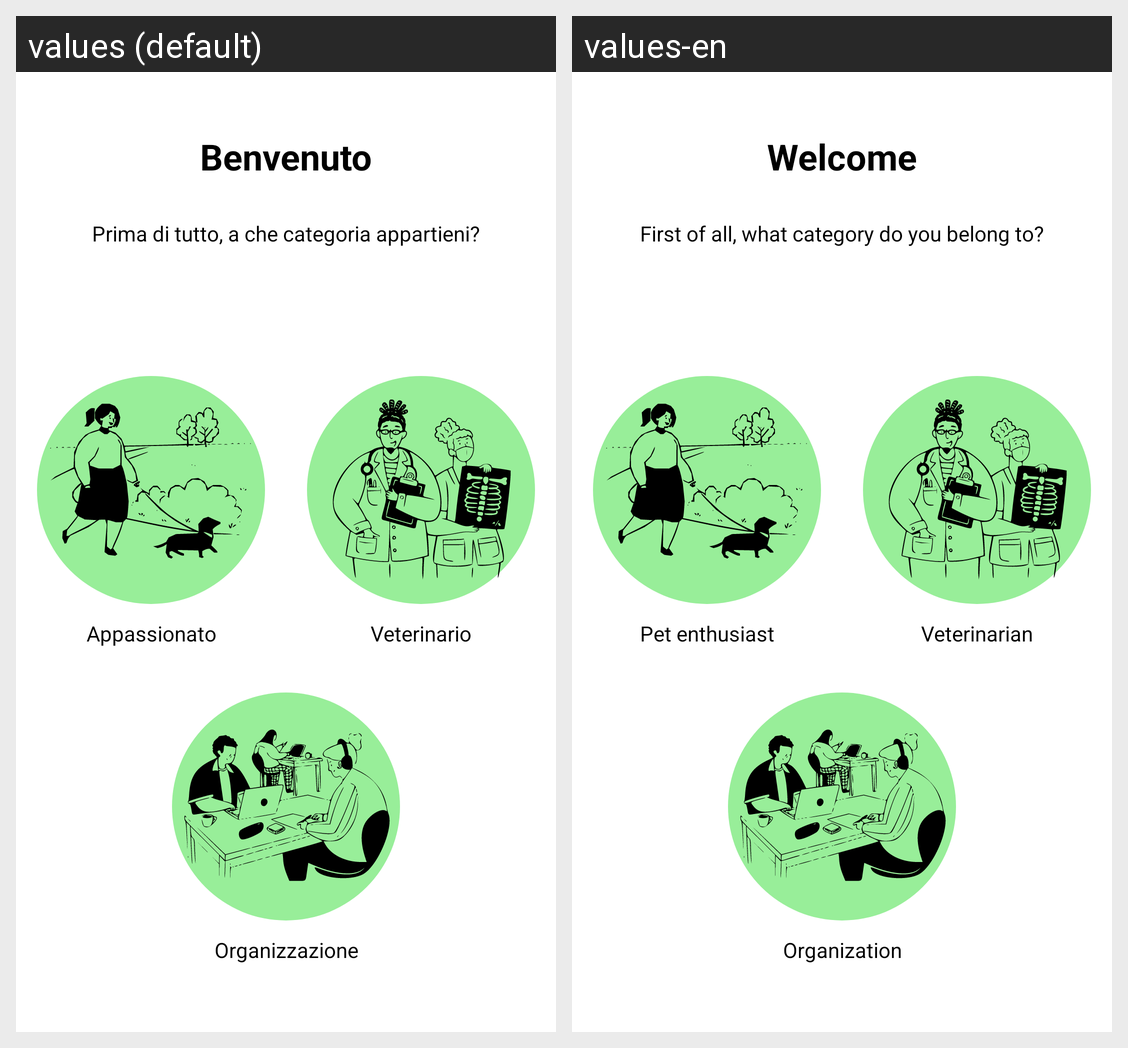

Locale-by-locale string values for the Android screen shown in this grid:
Android screen res/layout/fragment_registration_role_choice.xml rendered under 2 locales, left to right: values (default), values-en. Device: Nexus 5 (rendered at 1080×1920; each locale shown at half size, 540×960, under a caption strip naming it); theme Theme.AnimalApp.
Strings drawn on this screen, with the default value and each locale's value (text and hints the layout hard-codes, and strings that could not be matched under every locale, appear in the picture but are not listed):

benvenuto
  values: Benvenuto
  values-en: Welcome

role_message
  values: Prima di tutto, a che categoria appartieni?
  values-en: First of all, what category do you belong to?

appassionato
  values: Appassionato
  values-en: Pet enthusiast

veterinario
  values: Veterinario
  values-en: Veterinarian

organizzazione
  values: Organizzazione
  values-en: Organization
